The GitHub repository dfredriksen/DQNCloud contains a labelled image folder "hunger" with 4 categories: fed, full, not full, starving. Examples follow, each with its label.

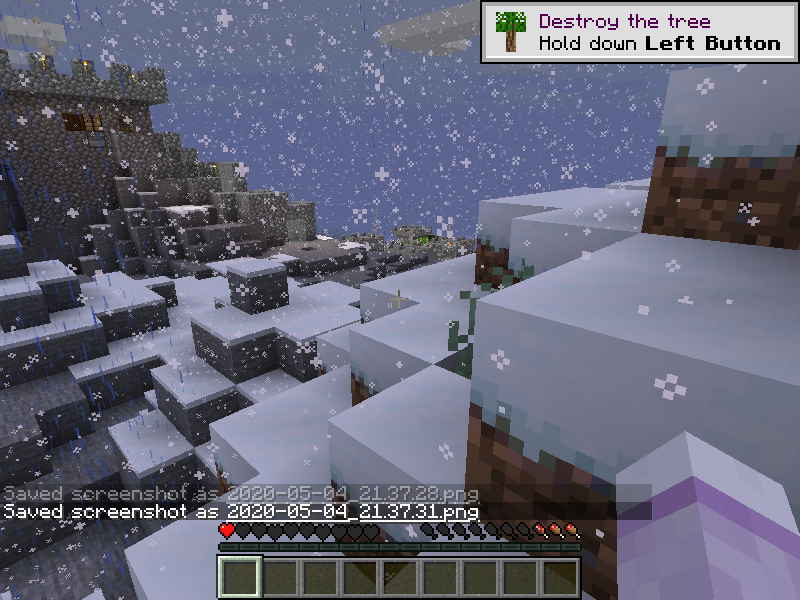
Label: starving

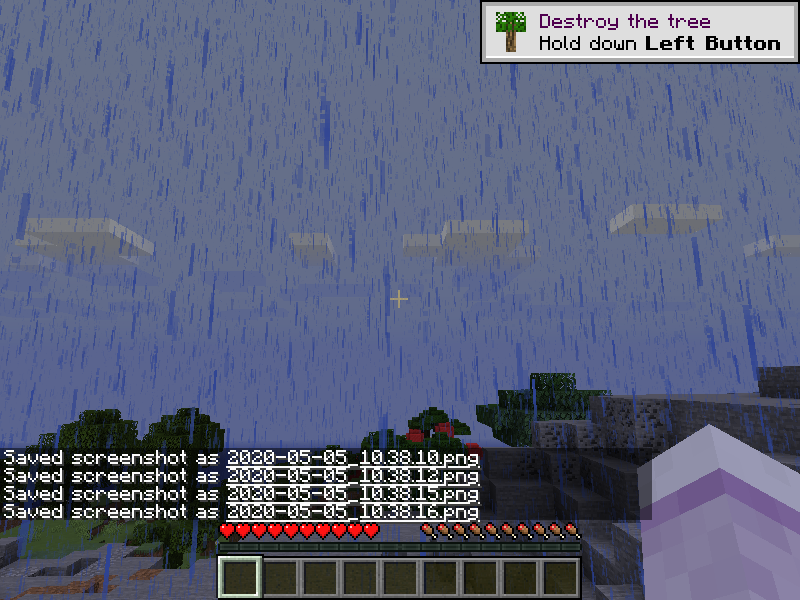
Label: full

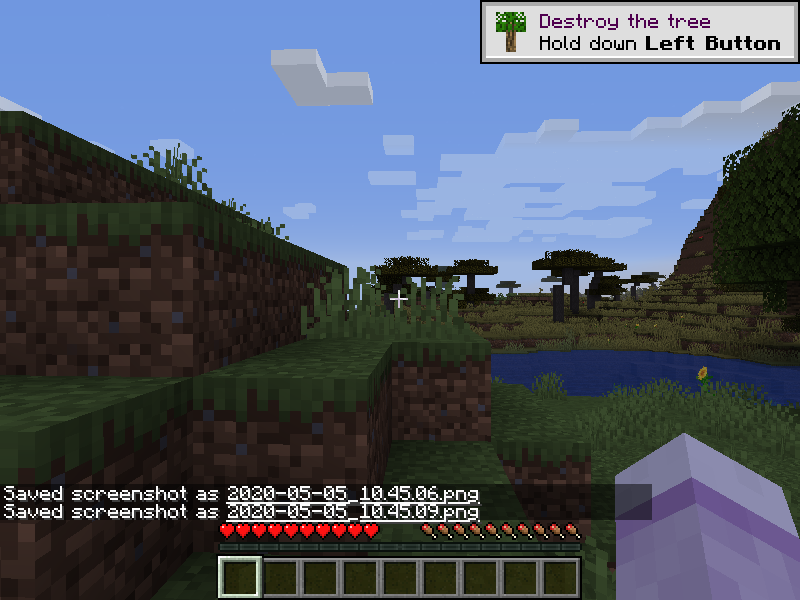
Label: full

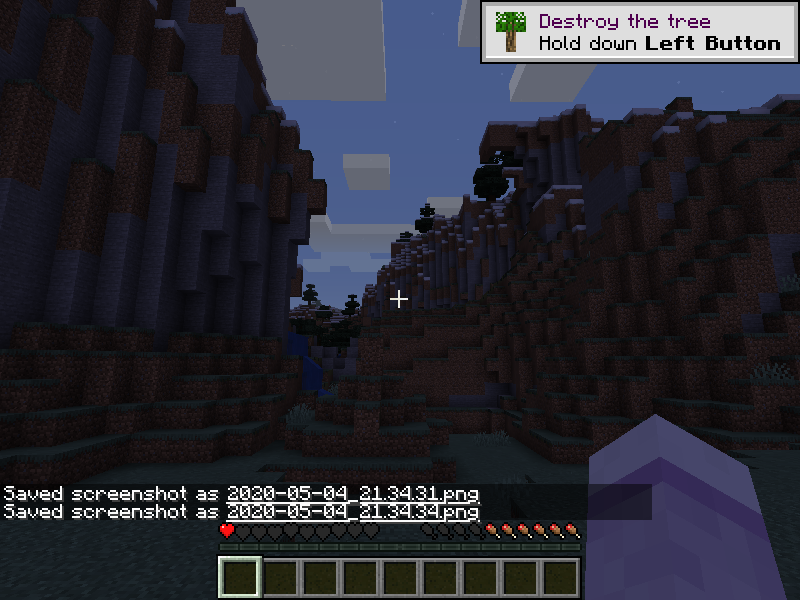
Label: fed

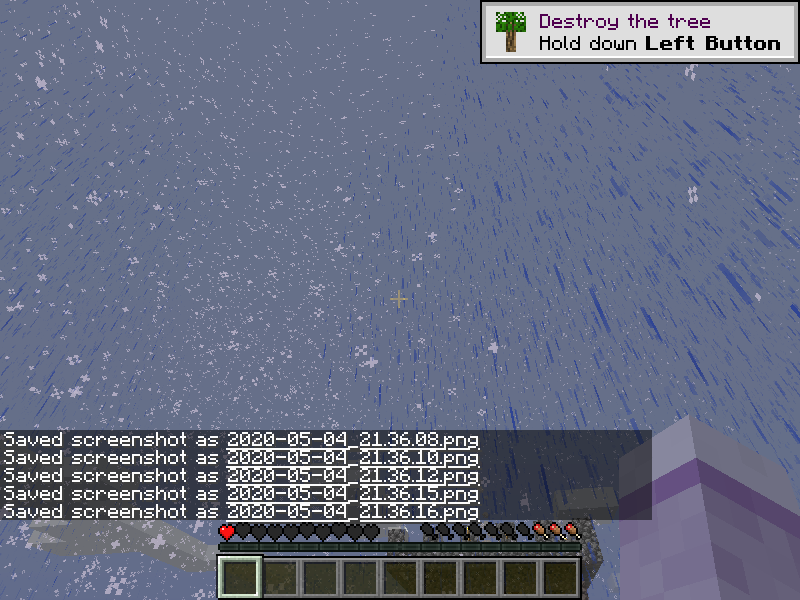
Label: not full

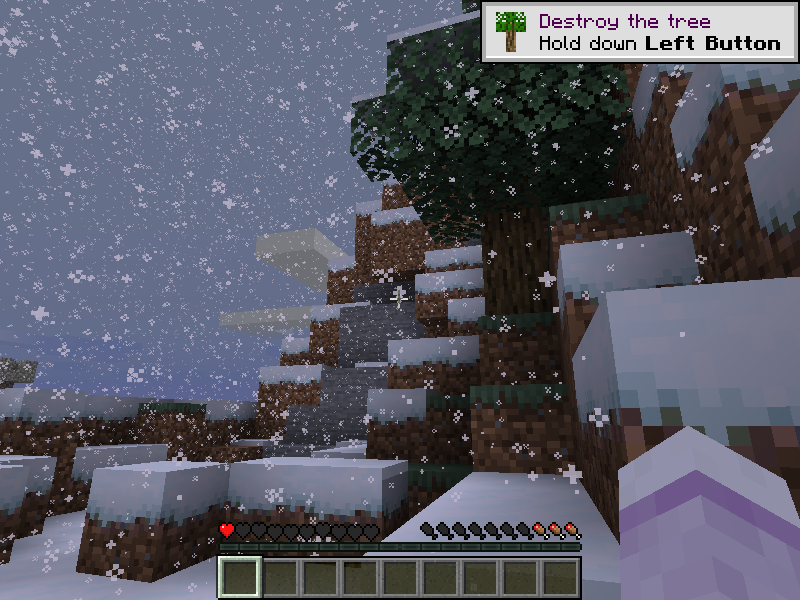
Label: not full
